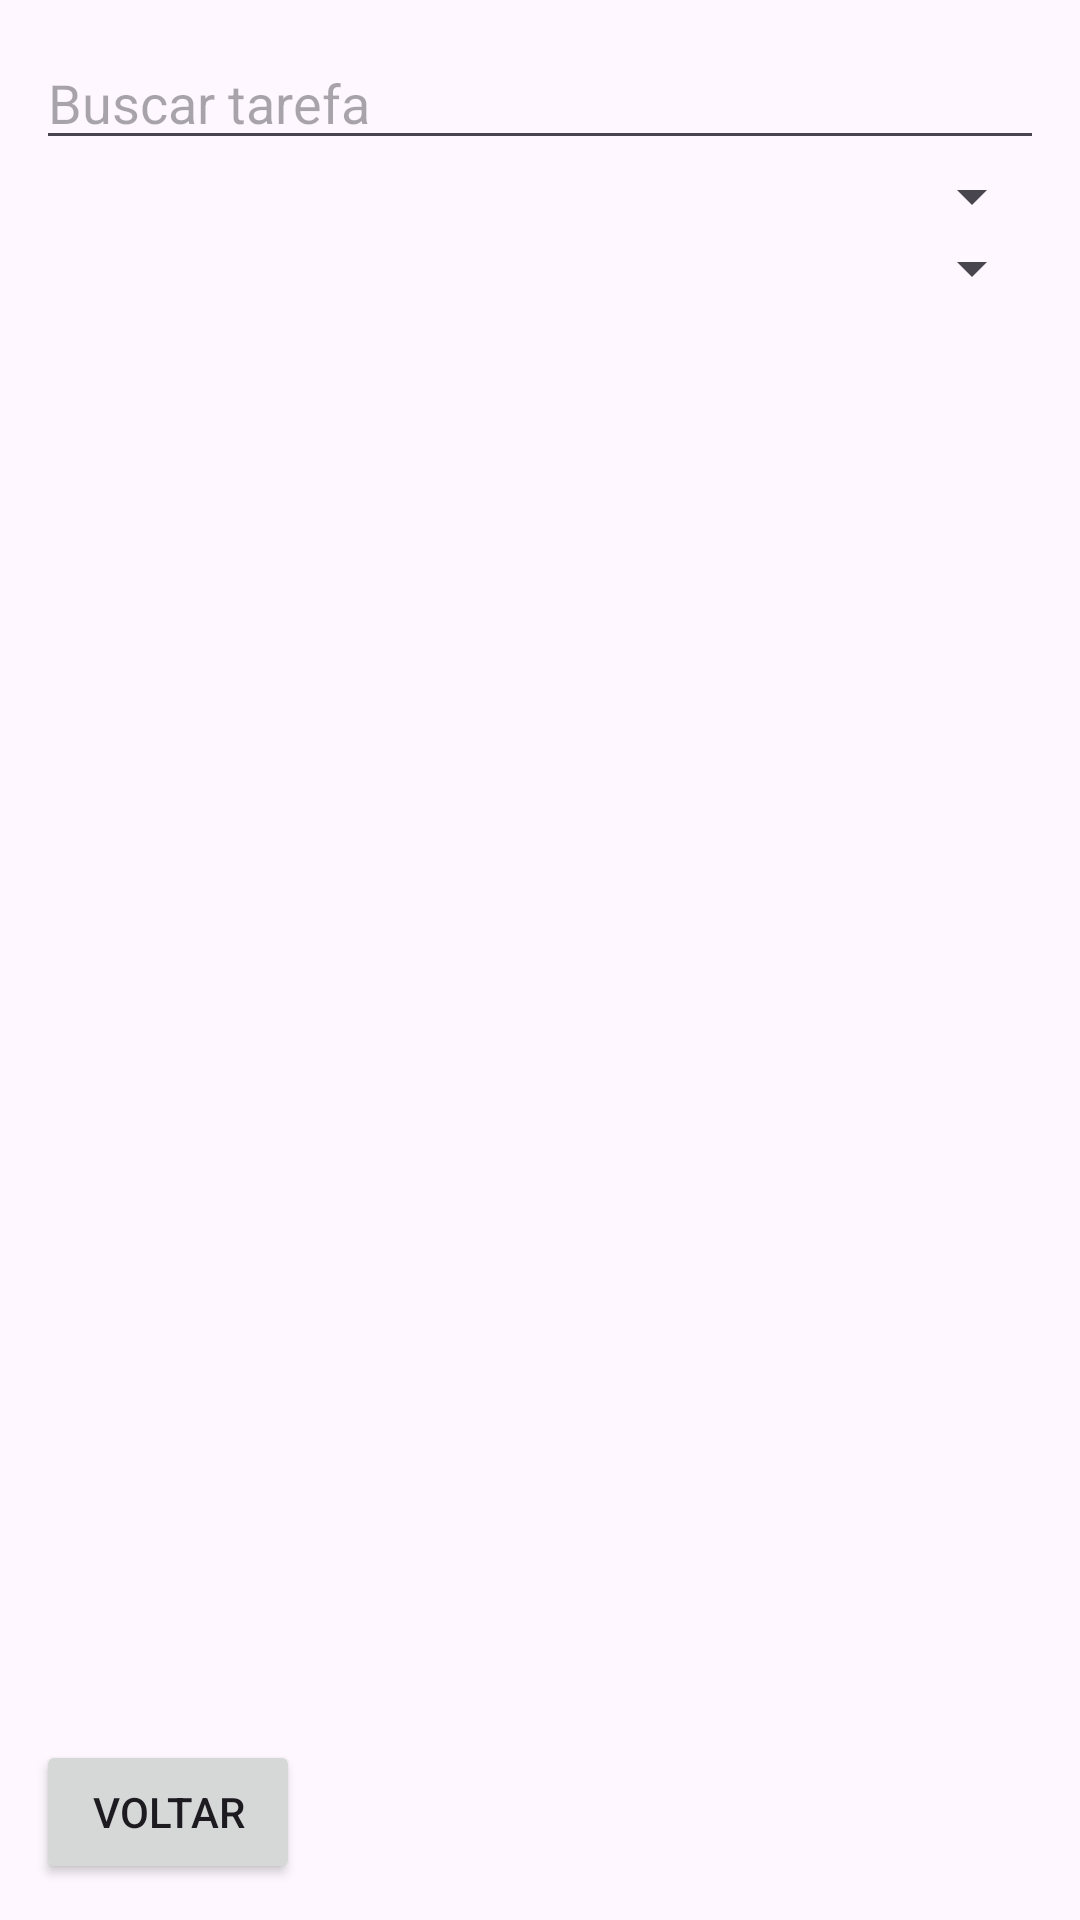

This screen was rendered from an Android layout file. Write that file and the resources it references.
<!-- AndroidManifest.xml: application theme Theme.GestaoTarefas -->
<!-- res/layout/activity_lista.xml -->
<LinearLayout
    xmlns:android="http://schemas.android.com/apk/res/android"
    android:orientation="vertical"
    android:padding="12dp"
    android:layout_width="match_parent"
    android:layout_height="match_parent">

    <EditText
        android:id="@+id/edtBusca"
        android:hint="Buscar tarefa"
        android:layout_width="match_parent"
        android:layout_height="wrap_content"/>

    <Spinner
        android:id="@+id/spnFiltroStatus"
        android:layout_width="match_parent"
        android:layout_height="wrap_content"/>

    <Spinner
        android:id="@+id/spnFiltroPrioridade"
        android:layout_width="match_parent"
        android:layout_height="wrap_content"/>

    <androidx.recyclerview.widget.RecyclerView
        android:id="@+id/recycler"
        android:layout_width="match_parent"
        android:layout_height="0dp"
        android:layout_weight="1"/>

    <Button
        android:id="@+id/btnVoltar"
        android:text="Voltar"
        android:layout_width="wrap_content"
        android:layout_height="wrap_content"/>

</LinearLayout>
<!-- resources referenced by this layout -->
<resources>
  <style name="Theme.GestaoTarefas" parent="Base.Theme.GestaoTarefas" />
  <style name="Base.Theme.GestaoTarefas" parent="Theme.Material3.DayNight.NoActionBar">
          
          
      </style>
</resources>
